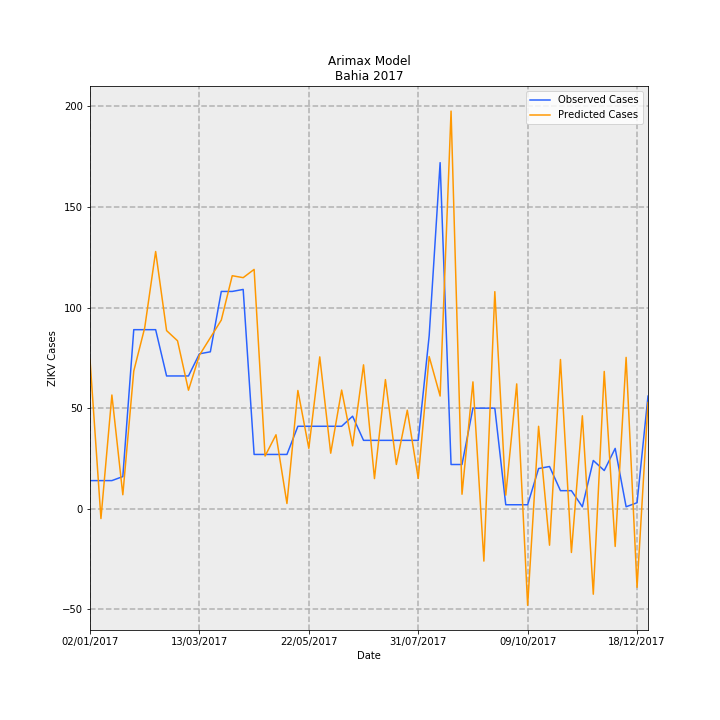

Source data for this figure (header and first rows):
Date, predictions_incidence, observed_incidence, Predicted Cases, Observed Cases, error
02/01/2017, 0.4835, 0.09124, 74.2, 14.0, -60.2
09/01/2017, -0.03167, 0.09124, -4.86, 14.0, 18.86
16/01/2017, 0.3684, 0.09124, 56.53, 14.0, -42.53
23/01/2017, 0.04544, 0.1043, 6.973, 16.0, 9.027
30/01/2017, 0.446, 0.58, 68.44, 89.0, 20.56
06/02/2017, 0.5862, 0.58, 89.94, 89.0, -0.9417
13/02/2017, 0.8331, 0.58, 127.8, 89.0, -38.83
20/02/2017, 0.577, 0.4301, 88.54, 66.0, -22.54
27/02/2017, 0.544, 0.4301, 83.48, 66.0, -17.48
06/03/2017, 0.384, 0.4301, 58.92, 66.0, 7.076
13/03/2017, 0.4973, 0.5018, 76.31, 77.0, 0.6888
20/03/2017, 0.554, 0.5083, 85.02, 78.0, -7.016
27/03/2017, 0.6111, 0.7038, 93.77, 108, 14.23
03/04/2017, 0.7547, 0.7038, 115.8, 108, -7.808
10/04/2017, 0.7485, 0.7104, 114.9, 109.0, -5.852
17/04/2017, 0.7752, 0.176, 118.9, 27, -91.95
24/04/2017, 0.1707, 0.176, 26.2, 27, 0.8014
01/05/2017, 0.2397, 0.176, 36.78, 27, -9.783
08/05/2017, 0.01712, 0.176, 2.627, 27, 24.37
15/05/2017, 0.3831, 0.2672, 58.78, 41, -17.78
22/05/2017, 0.1957, 0.2672, 30.03, 41, 10.97
29/05/2017, 0.4919, 0.2672, 75.48, 41, -34.48
05/06/2017, 0.18, 0.2672, 27.62, 41, 13.38
12/06/2017, 0.3844, 0.2672, 58.99, 41, -17.99
19/06/2017, 0.2038, 0.2998, 31.27, 46.0, 14.73
26/06/2017, 0.4662, 0.2216, 71.53, 34.0, -37.53
03/07/2017, 0.09769, 0.2216, 14.99, 34.0, 19.01
10/07/2017, 0.4183, 0.2216, 64.19, 34.0, -30.19
17/07/2017, 0.1434, 0.2216, 22.01, 34.0, 11.99
24/07/2017, 0.3192, 0.2216, 48.98, 34.0, -14.98
31/07/2017, 0.09821, 0.2216, 15.07, 34.0, 18.93
07/08/2017, 0.4929, 0.5605, 75.64, 86.0, 10.36
14/08/2017, 0.3651, 1.121, 56.02, 172.0, 116
21/08/2017, 1.288, 0.1434, 197.6, 22.0, -175.6
28/08/2017, 0.04707, 0.1434, 7.223, 22.0, 14.78
04/09/2017, 0.411, 0.3259, 63.06, 50.0, -13.06
11/09/2017, -0.1694, 0.3259, -26, 50.0, 76
18/09/2017, 0.7031, 0.3259, 107.9, 50.0, -57.89
25/09/2017, 0.04413, 0.01303, 6.772, 2.0, -4.772
02/10/2017, 0.4044, 0.01303, 62.06, 2.0, -60.06
09/10/2017, -0.3126, 0.01303, -47.96, 2.0, 49.96
16/10/2017, 0.2671, 0.1303, 40.98, 20.0, -20.98
23/10/2017, -0.1179, 0.1369, -18.1, 21.0, 39.1
30/10/2017, 0.4834, 0.05865, 74.17, 9.0, -65.17
06/11/2017, -0.1415, 0.05865, -21.71, 9.0, 30.71
13/11/2017, 0.3011, 0.006517, 46.2, 1.0, -45.2
20/11/2017, -0.2767, 0.1564, -42.45, 24.0, 66.45
27/11/2017, 0.4447, 0.1238, 68.24, 19.0, -49.24
04/12/2017, -0.122, 0.1955, -18.72, 30, 48.72
11/12/2017, 0.4902, 0.006517, 75.22, 1.0, -74.22
18/12/2017, -0.2545, 0.01955, -39.06, 3.0, 42.06
25/12/2017, 0.3439, 0.365, 52.77, 56.0, 3.235
